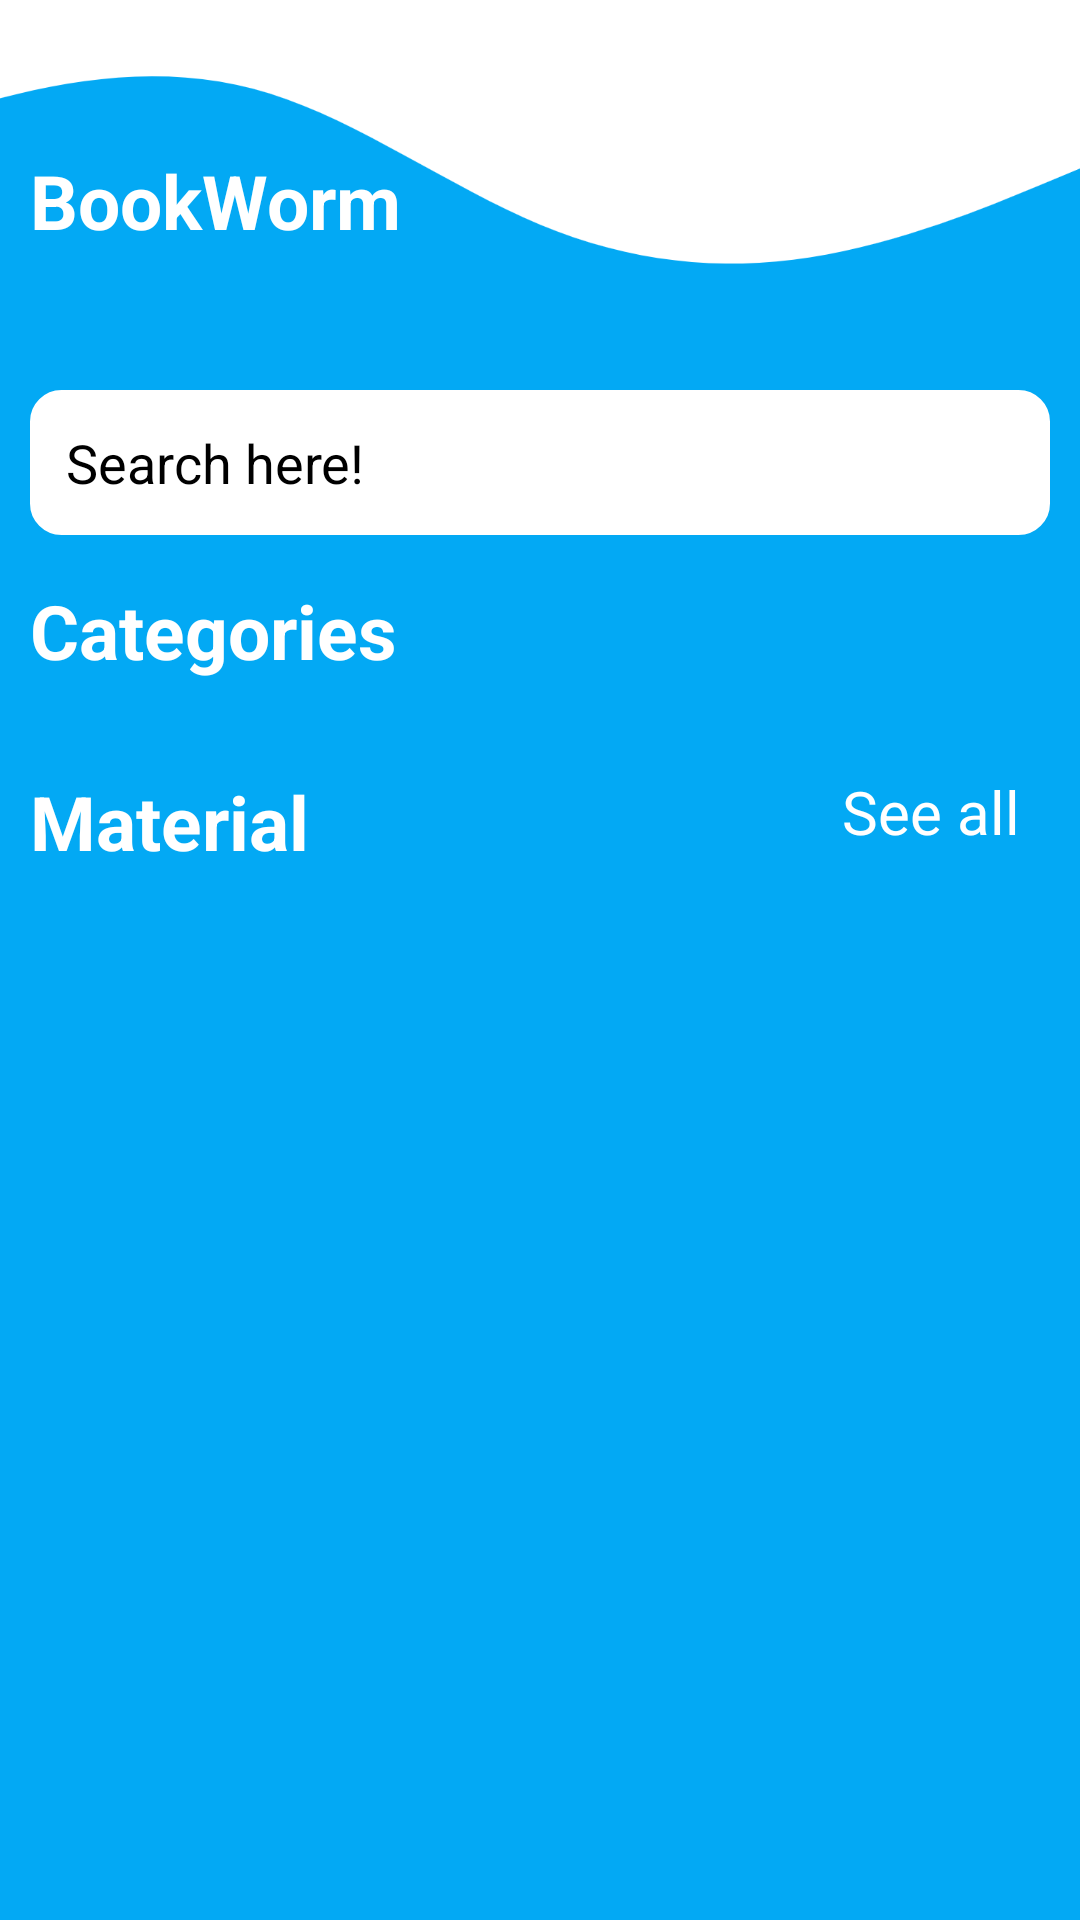

Here is an Android app screen rendered from its layout file. Give the layout XML and the strings, colors and styles it references.
<!-- AndroidManifest.xml: application theme Theme.BookWorm -->
<!-- res/layout/fragment_home.xml -->
<?xml version="1.0" encoding="utf-8"?>
<RelativeLayout xmlns:android="http://schemas.android.com/apk/res/android"
    xmlns:tools="http://schemas.android.com/tools"
    android:layout_width="match_parent"
    android:layout_height="match_parent"
    android:background="@color/blue"
    tools:context=".fragments.HomeFragment">

    <View
        android:id="@+id/_wave"
        android:layout_width="match_parent"
        android:layout_height="120dp"
        android:background="@drawable/buyer_wave"/>

    <TextView
        android:layout_width="wrap_content"
        android:layout_height="wrap_content"
        android:layout_alignParentStart="true"
        android:layout_alignParentTop="true"
        android:layout_marginStart="10dp"
        android:layout_marginTop="50dp"
        android:text="@string/app_name"
        android:textColor="@color/white"
        android:textSize="25sp"
        android:textStyle="bold"
        tools:ignore="RelativeOverlap" />

    <ImageView
        android:id="@+id/profileIcon"
        android:layout_width="40dp"
        android:layout_height="40dp"
        android:layout_alignParentTop="true"
        android:layout_alignParentEnd="true"
        android:layout_marginTop="10dp"
        android:layout_marginEnd="7dp"
        android:background="@drawable/baseline_person_24"
        android:backgroundTint="@color/blue"
        android:scaleType="centerCrop"
        android:textColor="@color/white"
        tools:ignore="ContentDescription" />

    <LinearLayout
        android:layout_width="match_parent"
        android:layout_height="match_parent"
        android:layout_below="@id/_wave"
        android:orientation="vertical">

        <ScrollView
            android:layout_width="match_parent"
            android:layout_height="match_parent"
            android:fillViewport="true"
            tools:ignore="UselessParent">

            <RelativeLayout
                android:layout_width="match_parent"
                android:layout_height="wrap_content"
                android:padding="10dp">

                <EditText
                    android:id="@+id/_search"
                    android:layout_width="match_parent"
                    android:layout_height="wrap_content"
                    android:layout_centerHorizontal="true"
                    android:autofillHints="@string/search_here"
                    android:background="@drawable/edittext_background"
                    android:backgroundTint="@color/white"
                    android:hint="@string/search_here"
                    android:maxLines="1"
                    android:drawableEnd="@drawable/_search_24"
                    android:drawableTint="@color/blue"
                    android:padding="12dp"
                    android:textColor="@color/black"
                    android:textColorHint="@color/black"
                    tools:ignore="TextFields" />

                <TextView
                    android:id="@+id/_txtCategories"
                    android:layout_width="match_parent"
                    android:layout_height="wrap_content"
                    android:layout_below="@id/_search"
                    android:layout_marginTop="15dp"
                    android:text="@string/categories"
                    android:textColor="@color/white"
                    android:textSize="25sp"
                    android:textStyle="bold" />

                <androidx.recyclerview.widget.RecyclerView
                    android:id="@+id/_categoriesRecyclerView"
                    android:layout_width="match_parent"
                    android:layout_height="wrap_content"
                    android:layout_below="@id/_txtCategories"
                    android:layout_alignParentStart="true"
                    android:layout_alignParentEnd="true"
                    android:layout_marginTop="15dp" />

                <TextView
                    android:id="@+id/_txtMaterial"
                    android:layout_width="wrap_content"
                    android:layout_height="wrap_content"
                    android:layout_below="@id/_categoriesRecyclerView"
                    android:layout_alignParentStart="true"
                    android:layout_marginTop="15dp"
                    android:text="@string/material"
                    android:textColor="@color/white"
                    android:textSize="25sp"
                    android:textStyle="bold" />

                <TextView
                    android:id="@+id/_seeAll"
                    android:layout_width="wrap_content"
                    android:layout_height="wrap_content"
                    android:layout_below="@id/_categoriesRecyclerView"
                    android:layout_alignParentEnd="true"
                    android:layout_marginTop="15dp"
                    android:layout_marginEnd="10dp"
                    android:text="@string/see_all"
                    android:textColor="@color/white"
                    android:textSize="20sp" />

                <androidx.recyclerview.widget.RecyclerView
                    android:id="@+id/_materialRecyclerView"
                    android:layout_width="match_parent"
                    android:layout_height="wrap_content"
                    android:layout_below="@id/_txtMaterial"
                    android:layout_marginTop="15dp" />

            </RelativeLayout>
        </ScrollView>
    </LinearLayout>
</RelativeLayout>
<!-- resources referenced by this layout -->
<resources>
  <color name="black">#FF000000</color>
  <color name="blue">#03A9F4</color>
  <color name="white">#FFFFFFFF</color>
  <!-- drawable buyer_wave: png bitmap (drawable, 20028 bytes) -->
  <!-- drawable edittext_background (drawable) -->
  <?xml version="1.0" encoding="utf-8"?>
  <shape xmlns:android="http://schemas.android.com/apk/res/android"
      android:shape="rectangle">
  
      <stroke android:color="@color/white"
          android:width="1dp"/>
      <corners android:radius="10dp"/>
  
  </shape>
  <string name="app_name">BookWorm</string>
  <string name="categories">Categories</string>
  <string name="material">Material</string>
  <string name="search_here">Search here!</string>
  <string name="see_all">See all</string>
  <style name="Theme.BookWorm" parent="Base.Theme.BookWorm" />
  <style name="Base.Theme.BookWorm" parent="Theme.AppCompat.Light.NoActionBar">
          
          
      </style>
</resources>
